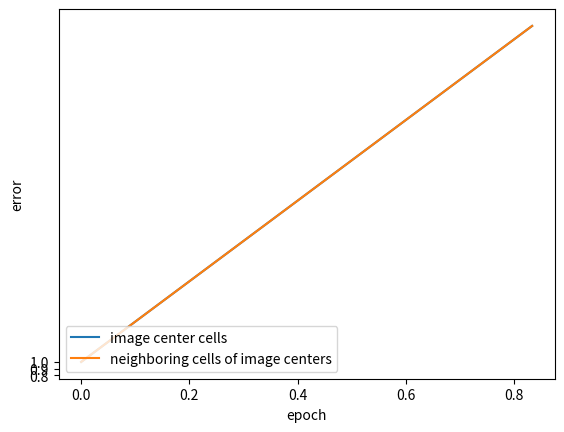

The matplotlib source for this figure:
import matplotlib.pyplot as plt
import numpy as np
def plot_accuracies(error_of_classes_at_image_center_cells_log, error_of_classes_at_neighboring_cells_of_subimage_center_cells_log, num_epochs):
    plt.yticks(np.arange(0.0, 1.1, 0.1))
    # This assumes the lengths of the accuracy logs are the same
    num_samples = len(error_of_classes_at_image_center_cells_log)
    epoch_interval = [i * num_epochs/num_samples for i in range(num_samples)] # Calculate intervals based on num_samples and num_epochs
    
    plt.plot(epoch_interval, error_of_classes_at_image_center_cells_log, label = "image center cells")
    plt.plot(epoch_interval, error_of_classes_at_neighboring_cells_of_subimage_center_cells_log, label = "neighboring cells of image centers")
    
    plt.xlabel("epoch")
    plt.ylabel("error")

    plt.legend(loc = "lower left")
    
    plt.show()
    


plot_accuracies([1,2,3,4,5,6], [1,2,3,4,5,6], 1)
